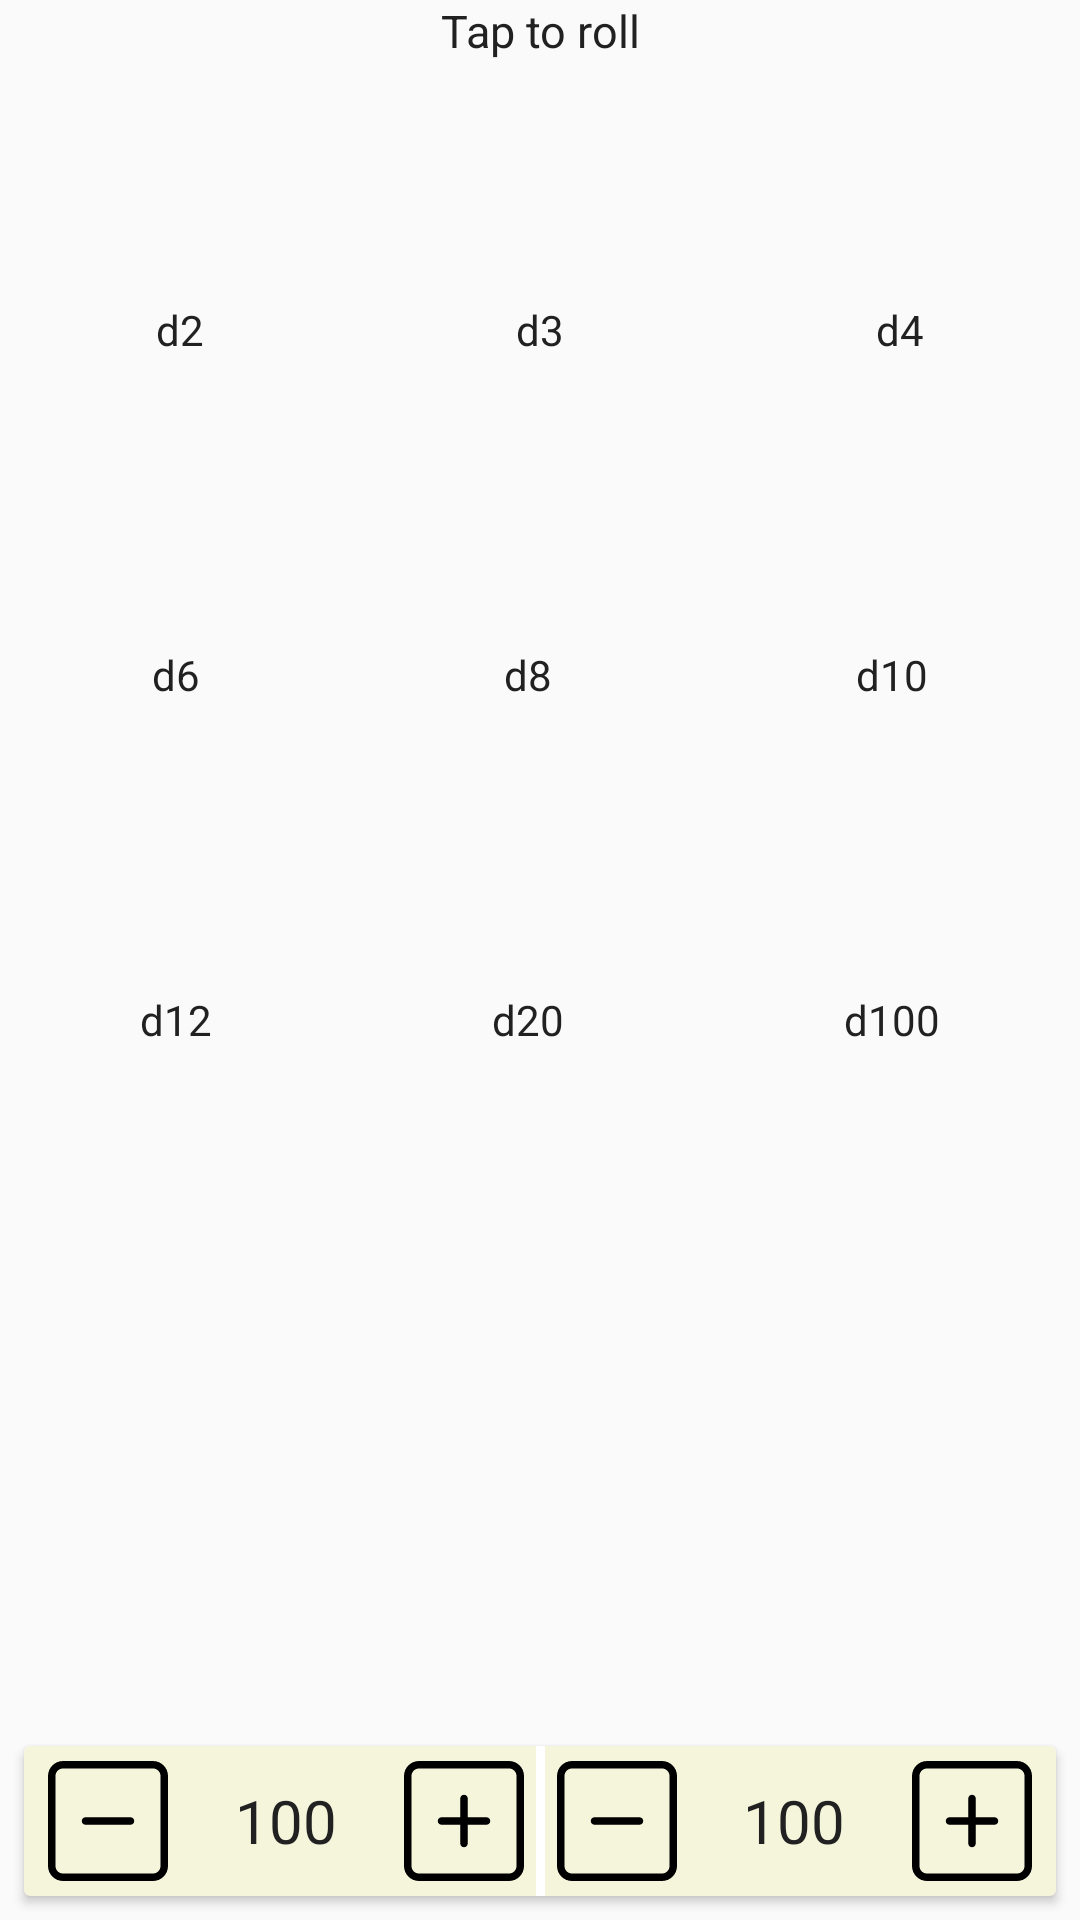

Android layout source for this screen:
<!-- AndroidManifest.xml: application theme AppTheme -->
<!-- res/layout/activity_dice.xml -->
<?xml version="1.0" encoding="utf-8"?>
<android.support.constraint.ConstraintLayout xmlns:android="http://schemas.android.com/apk/res/android"
    xmlns:app="http://schemas.android.com/apk/res-auto"
    xmlns:tools="http://schemas.android.com/tools"
    android:layout_width="match_parent"
    android:layout_height="match_parent"
    tools:context="com.atilladroid.randomteam.activity.DiceActivity">

    <TextView
        android:id="@+id/tv_hello"
        android:layout_width="match_parent"
        android:layout_height="wrap_content"
        android:layout_marginBottom="@dimen/big_margin"
        android:gravity="center"
        android:text="Tap to roll"
        android:textColor="@color/primary_text"
        android:textSize="@dimen/text_smoll"

        />

    <LinearLayout
        android:layout_width="match_parent"
        android:layout_height="wrap_content"
        android:orientation="vertical"
        app:layout_constraintTop_toBottomOf="@+id/tv_hello">


        <LinearLayout
            android:layout_width="match_parent"
            android:layout_height="80dp">

            <ImageView
                android:id="@+id/iv_dice_d2"
                android:layout_width="0dp"
                android:layout_height="match_parent"
                android:layout_weight="1" />

            <ImageView
                android:id="@+id/iv_dice_d3"
                android:layout_width="0dp"
                android:layout_height="match_parent"
                android:layout_weight="1" />

            <ImageView
                android:id="@+id/iv_dice_d4"
                android:layout_width="0dp"
                android:layout_height="match_parent"
                android:layout_weight="1" />
        </LinearLayout>

        <LinearLayout
            android:layout_width="match_parent"
            android:layout_height="wrap_content">

            <TextView
                android:layout_width="wrap_content"
                android:layout_height="wrap_content"
                android:layout_weight="1"
                android:gravity="center"
                android:text="d2"
                android:textColor="@color/primary_text" />

            <TextView
                android:layout_width="wrap_content"
                android:layout_height="wrap_content"
                android:layout_weight="1"
                android:gravity="center"
                android:text="d3"
                android:textColor="@color/primary_text" />

            <TextView
                android:layout_width="wrap_content"
                android:layout_height="wrap_content"
                android:layout_weight="1"
                android:gravity="center"
                android:text="d4"
                android:textColor="@color/primary_text" />
        </LinearLayout>

        <LinearLayout
            android:layout_width="match_parent"
            android:layout_height="80dp"
            android:layout_marginTop="@dimen/big_margin">

            <ImageView
                android:id="@+id/iv_dice_d6"
                android:layout_width="0dp"
                android:layout_height="match_parent"
                android:layout_weight="1" />

            <ImageView
                android:id="@+id/iv_dice_d8"
                android:layout_width="0dp"
                android:layout_height="match_parent"
                android:layout_weight="1" />

            <ImageView
                android:id="@+id/iv_dice_d10"
                android:layout_width="0dp"
                android:layout_height="match_parent"
                android:layout_weight="1" />
        </LinearLayout>

        <LinearLayout
            android:layout_width="match_parent"
            android:layout_height="wrap_content">

            <TextView
                android:layout_width="wrap_content"
                android:layout_height="wrap_content"
                android:layout_weight="1"
                android:gravity="center"
                android:text="d6"
                android:textColor="@color/primary_text" />

            <TextView
                android:layout_width="wrap_content"
                android:layout_height="wrap_content"
                android:layout_weight="1"
                android:gravity="center"
                android:text="d8"
                android:textColor="@color/primary_text" />

            <TextView
                android:layout_width="wrap_content"
                android:layout_height="wrap_content"
                android:layout_weight="1"
                android:gravity="center"
                android:text="d10"
                android:textColor="@color/primary_text" />
        </LinearLayout>

        <LinearLayout
            android:layout_width="match_parent"
            android:layout_height="80dp"
            android:layout_marginTop="@dimen/big_margin">

            <ImageView
                android:id="@+id/iv_dice_d12"
                android:layout_width="0dp"
                android:layout_height="wrap_content"
                android:layout_weight="1" />

            <ImageView
                android:id="@+id/iv_dice_d20"
                android:layout_width="0dp"
                android:layout_height="wrap_content"
                android:layout_weight="1" />


            <ImageView
                android:id="@+id/iv_dice_d100"
                android:layout_width="0dp"
                android:layout_height="wrap_content"
                android:layout_weight="1" />

        </LinearLayout>

        <LinearLayout
            android:layout_width="match_parent"
            android:layout_height="wrap_content">

            <TextView
                android:layout_width="wrap_content"
                android:layout_height="wrap_content"
                android:layout_weight="1"
                android:gravity="center"
                android:text="d12"
                android:textColor="@color/primary_text" />

            <TextView
                android:layout_width="wrap_content"
                android:layout_height="wrap_content"
                android:layout_weight="1"
                android:gravity="center"
                android:text="d20"
                android:textColor="@color/primary_text" />

            <TextView
                android:layout_width="wrap_content"
                android:layout_height="wrap_content"
                android:layout_weight="1"
                android:gravity="center"
                android:text="d100"
                android:textColor="@color/primary_text" />
        </LinearLayout>

    </LinearLayout>

    <android.support.v7.widget.CardView xmlns:android="http://schemas.android.com/apk/res/android"
        xmlns:app="http://schemas.android.com/apk/res-auto"
        xmlns:tools="http://schemas.android.com/tools"
        android:layout_width="match_parent"
        android:layout_height="50dp"
        android:layout_marginBottom="@dimen/medium_margin"
        android:layout_marginEnd="@dimen/medium_margin"
        android:layout_marginStart="@dimen/medium_margin"
        app:cardBackgroundColor="@color/Beige"
        app:layout_constraintBottom_toBottomOf="parent">

        <android.support.constraint.ConstraintLayout
            android:layout_width="match_parent"
            android:layout_height="match_parent"
            android:orientation="vertical">

            <View
                android:id="@+id/viewCenter"
                android:layout_width="3dp"
                android:layout_height="wrap_content"
                android:background="@color/white"
                app:layout_constraintLeft_toLeftOf="parent"
                app:layout_constraintRight_toRightOf="parent">

            </View>

            <android.support.v7.widget.AppCompatImageButton
                android:id="@+id/ib_minus_d"
                android:layout_width="wrap_content"
                android:layout_height="wrap_content"
                android:layout_marginStart="@dimen/medium_margin"
                android:background="@color/Transparent"
                android:src="@drawable/ic_minus_button"
                app:layout_constraintBottom_toBottomOf="parent"
                app:layout_constraintLeft_toLeftOf="parent"
                app:layout_constraintTop_toTopOf="parent" />

            <TextView
                android:id="@+id/tv_dice_sum"
                android:layout_width="0dp"
                android:layout_height="match_parent"
                android:gravity="center"
                android:text="100"
                android:textColor="@color/primary_text"
                android:textSize="@dimen/text_medium"
                app:layout_constraintLeft_toRightOf="@+id/ib_minus_d"
                app:layout_constraintRight_toLeftOf="@+id/ib_plus_d" />

            <android.support.v7.widget.AppCompatImageButton
                android:id="@+id/ib_plus_d"
                android:layout_width="wrap_content"
                android:layout_height="wrap_content"
                android:layout_marginEnd="@dimen/small_margin"
                android:background="@color/Transparent"
                android:src="@drawable/ic_add_button"
                app:layout_constraintBottom_toBottomOf="parent"
                app:layout_constraintRight_toLeftOf="@+id/viewCenter"
                app:layout_constraintTop_toTopOf="parent" />

            <android.support.v7.widget.AppCompatImageButton
                android:id="@+id/ib_minus"
                android:layout_width="wrap_content"
                android:layout_height="wrap_content"
                android:layout_marginStart="@dimen/small_margin"
                android:background="@color/Transparent"
                android:src="@drawable/ic_minus_button"
                app:layout_constraintBottom_toBottomOf="parent"
                app:layout_constraintLeft_toRightOf="@+id/viewCenter"
                app:layout_constraintTop_toTopOf="parent" />

            <TextView
                android:id="@+id/tv_number_sum"
                android:layout_width="0dp"
                android:layout_height="match_parent"
                android:gravity="center"
                android:text="100"
                android:textColor="@color/primary_text"
                android:textSize="@dimen/text_medium"
                app:layout_constraintLeft_toRightOf="@+id/ib_minus"
                app:layout_constraintRight_toLeftOf="@+id/ib_plus_number" />

            <android.support.v7.widget.AppCompatImageButton
                android:id="@+id/ib_plus_number"
                android:layout_width="wrap_content"
                android:layout_height="wrap_content"
                android:layout_marginEnd="@dimen/medium_margin"
                android:background="@color/Transparent"
                android:src="@drawable/ic_add_button"
                app:layout_constraintBottom_toBottomOf="parent"
                app:layout_constraintRight_toRightOf="parent"
                app:layout_constraintTop_toTopOf="parent" />


        </android.support.constraint.ConstraintLayout>


    </android.support.v7.widget.CardView>


</android.support.constraint.ConstraintLayout>
<!-- resources referenced by this layout -->
<resources>
  <color name="Beige">#F5F5DC</color>
  <color name="Transparent">#00000000</color>
  <color name="primary_text">#212121</color>
  <color name="white">#ffffff</color>
  <dimen name="big_margin">16dp</dimen>
  <dimen name="medium_margin">8dp</dimen>
  <dimen name="small_margin">4dp</dimen>
  <dimen name="text_medium">20sp</dimen>
  <dimen name="text_smoll">15sp</dimen>
  <!-- drawable ic_add_button (drawable) -->
  <vector android:height="40dp" android:viewportHeight="612.0"
      android:viewportWidth="612.0" android:width="40dp" xmlns:android="http://schemas.android.com/apk/res/android">
      <path android:fillColor="#FF000000" android:pathData="M420.8,286.9h-95.6V191.3c0,-10.6 -8.6,-19.1 -19.1,-19.1c-10.6,0 -19.1,8.6 -19.1,19.1v95.6H191.3c-10.6,0 -19.1,8.6 -19.1,19.1c0,10.6 8.6,19.1 19.1,19.1h95.6v95.6c0,10.6 8.6,19.1 19.1,19.1c10.6,0 19.1,-8.6 19.1,-19.1v-95.6h95.6c10.6,0 19.1,-8.6 19.1,-19.1C439.9,295.4 431.3,286.9 420.8,286.9zM535.5,0h-459C34.3,0 0,34.3 0,76.5v459C0,577.7 34.3,612 76.5,612h459c42.2,0 76.5,-34.3 76.5,-76.5v-459C612,34.3 577.7,0 535.5,0zM573.8,535.5c0,21.1 -17.1,38.3 -38.3,38.3h-459c-21.1,0 -38.3,-17.1 -38.3,-38.3v-459c0,-21.1 17.1,-38.3 38.3,-38.3h459c21.1,0 38.3,17.1 38.3,38.3V535.5z"/>
  </vector>
  <!-- drawable ic_minus_button (drawable) -->
  <vector android:height="40dp" android:viewportHeight="612.0"
      android:viewportWidth="612.0" android:width="40dp" xmlns:android="http://schemas.android.com/apk/res/android">
      <path android:fillColor="#FF000000" android:pathData="M420.8,286.9h-229.5c-10.6,0 -19.1,8.6 -19.1,19.1c0,10.6 8.6,19.1 19.1,19.1h229.5c10.6,0 19.1,-8.6 19.1,-19.1C439.9,295.4 431.3,286.9 420.8,286.9zM535.5,0h-459C34.3,0 0,34.3 0,76.5v459C0,577.7 34.3,612 76.5,612h459c42.2,0 76.5,-34.3 76.5,-76.5v-459C612,34.3 577.7,0 535.5,0zM573.8,535.5c0,21.1 -17.1,38.3 -38.3,38.3h-459c-21.1,0 -38.3,-17.1 -38.3,-38.3v-459c0,-21.1 17.1,-38.3 38.3,-38.3h459c21.1,0 38.3,17.1 38.3,38.3V535.5z"/>
  </vector>
  <style name="AppTheme" parent="Theme.AppCompat.Light.DarkActionBar">
          
          <item name="colorPrimary">@color/colorPrimary</item>
          <item name="colorPrimaryDark">@color/colorPrimaryDark</item>
          <item name="colorAccent">@color/colorAccent</item>
      </style>
  <color name="colorPrimary">#3F51B5</color>
  <color name="colorPrimaryDark">#303F9F</color>
  <color name="colorAccent">#3F51B5</color>
</resources>
